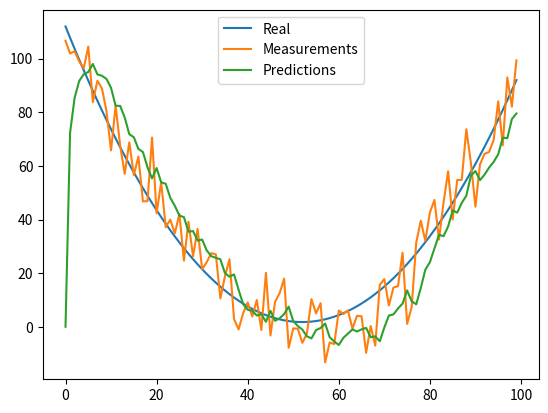

Python code for this plot:
import numpy as np
import matplotlib.pyplot as plt


class Kalman:
    def __init__(self, F: np.ndarray, H: np.ndarray, B=None, Q: np.ndarray = None, R: np.ndarray = None,
                 P: np.ndarray = None, x0=None):
        self.n = F.shape[1]
        self.m = H.shape[1]

        self.F = F
        self.H = H
        self.B = 0 if B is None else B
        self.Q = np.eye(self.n) if Q is None else Q
        self.R = np.eye(self.n) if R is None else R
        self.P = np.eye(self.n) if P is None else P
        self.x = np.zeros((self.n, 1)) if x0 is None else x0

    def predict(self, u=0):
        self.x = np.dot(self.F, self.x) + np.dot(self.B, u)
        self.P = np.dot(np.dot(self.F, self.P), self.F.T) + self.Q
        return self.x

    def update(self, z):
        y = z - np.dot(self.H, self.x)
        S = self.R + np.dot(self.H, np.dot(self.P, self.H.T))
        K = np.dot(np.dot(self.P, self.H.T), np.linalg.inv(S))
        self.x = self.x + np.dot(K, y)
        I = np.eye(self.n)
        self.P = np.dot(np.dot(I - np.dot(K, self.H), self.P),
                        (I - np.dot(K, self.H)).T) + np.dot(np.dot(K, self.R), K.T)


def example():
    dt = 1 / 60
    F = np.array([[1, dt, 0], [0, 1, dt], [0, 0, 1]])
    H = np.array([1, 0, 0]).reshape(1, 3)
    Q = np.array([[0.05, 0.05, 0.0], [0.05, 0.05, 0.0], [0, 0, 0]])
    R = np.array([0.5]).reshape(1, 1)
    x = np.linspace(-10, 10, 100)

    real = -(-x ** 2 + x - 2)
    measurements = real + np.random.normal(0, 10, 100)

    kf = Kalman(F, H, Q=Q, R=R)
    pred = []
    for z in measurements:
        pred.append(np.dot(H, kf.predict())[0])
        kf.update(z)
    plt.plot(range(len(real)), real, label='Real')
    plt.plot(range(len(measurements)), measurements, label='Measurements')
    plt.plot(range(len(pred)), pred, label='Predictions')
    plt.legend()
    plt.show()


if __name__ == '__main__':
    example()
